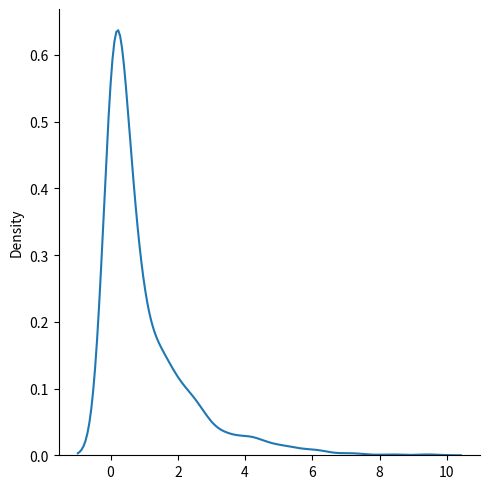

Write Python code to recreate this figure.
from numpy import random
import matplotlib.pyplot as plt
import seaborn as sns

x = sns.displot(random.chisquare(df=1, size=1000), kind="kde")

plt.show(x)